Run: headless pygame with SDL's dummy video driver; simulated clock (each Clock.tick advances the game by its frame time, no real sleeping); random seed 0; keys injected as events and as key.get_pressed() state; no mouse input.
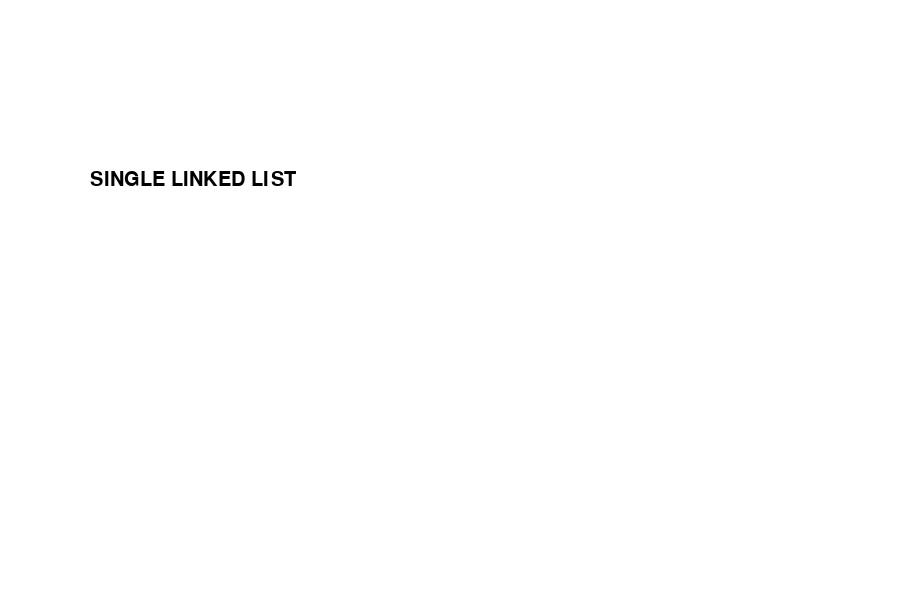
Frame 1 of 4 · flips 1–60 · no input
Frame 2 of 4 · flips 61–180 · tapped SPACE, RETURN · held RIGHT (→), D · screen unchanged from frame 1, image omitted
Frame 3 of 4 · flips 181–300 · held DOWN (↓), S · screen unchanged from frame 2, image omitted
Frame 4 of 4 · flips 301–420 · held LEFT (←), A, UP (↑), W · screen unchanged from frame 3, image omitted

The pygame program that drew these frames:

import pygame

pygame.init()
pygame.font.init()
BLACK = (0, 0, 0)
WHITE = (255, 255, 255)
MAGENT = (154, 13, 105)


font = pygame.font.Font(None, 30)
text = font.render("SINGLE LINKED LIST", True, BLACK)

#Definir dimensiones de la pantalla
size = (900, 600)
screen = pygame.display.set_mode(size)
pygame.display.set_caption('Mi juego')

#Iterar hasta que el usuario haga click sobre el botÃ³n
done = False

#Se usa para establecer cuan rapido se actualiza la pantalla
clock = pygame.time.Clock()
#--------------Bucle principal del programa--------------
while not done:
    #--Bucle Principal de Eventos
    for event in pygame.event.get():
        if event.type == pygame.QUIT: #Si el usuario hizo click sobre salir
            done = True  #Marcamos como hecho y salimos de este bucle
    #La logica del juego debe ir aqui
    #El codigo de dibujo deberia ir aqui
    #Primero, limpia la pantalla con planco. No vayas a poner otros comandos de dibujo encima de esto, de otra forma seran borrados por este comando:
    screen.fill(WHITE)
    screen.blit(text, (90,170))
    #---Avanzamos y actualizamos la pantalla con lo que hemos dibujado---
    pygame.display.flip()
    #---Limitamos a 60 fotogramas por segundos---
    clock.tick(30)
